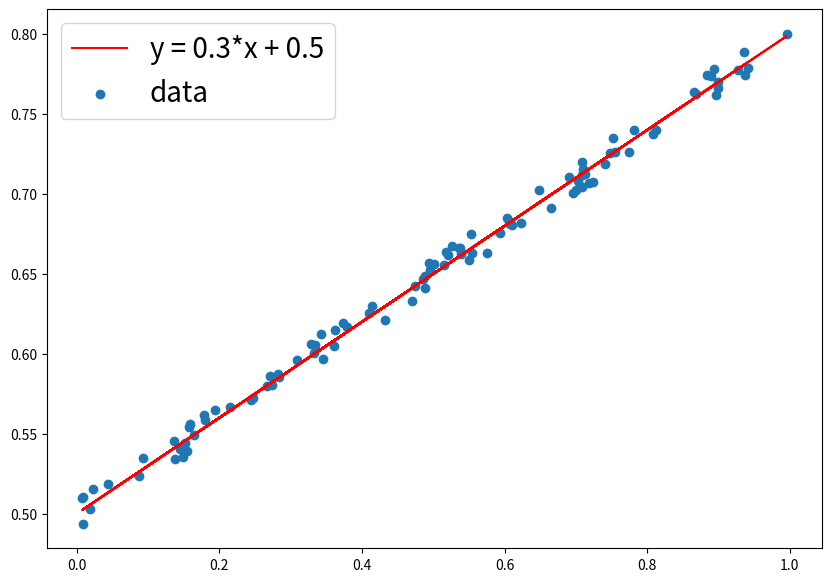

Source code (Python):
import numpy as np
import matplotlib.pyplot as plt




def make_linear(w=0.5, b=0.8, size=50, noise=1.0):
    x = np.random.rand(size)
    y = w * x + b
    noise = np.random.uniform(-abs(noise), abs(noise), size=y.shape)
    yy = y + noise
    plt.figure(figsize=(10, 7))
    plt.plot(x, y, color='r', label=f'y = {w}*x + {b}')
    plt.scatter(x, yy, label='data')
    plt.legend(fontsize=20)
    print(f'w: {w}, b: {b}')
    plt.show()
    return x, yy
    
x, y = make_linear(w=0.3, b=0.5, size=100, noise=0.01)
# 임의로 2개의 outlier를 추가해 보도록 하겠습니다.
y[5] = 0.75
y[10] = 0.75
